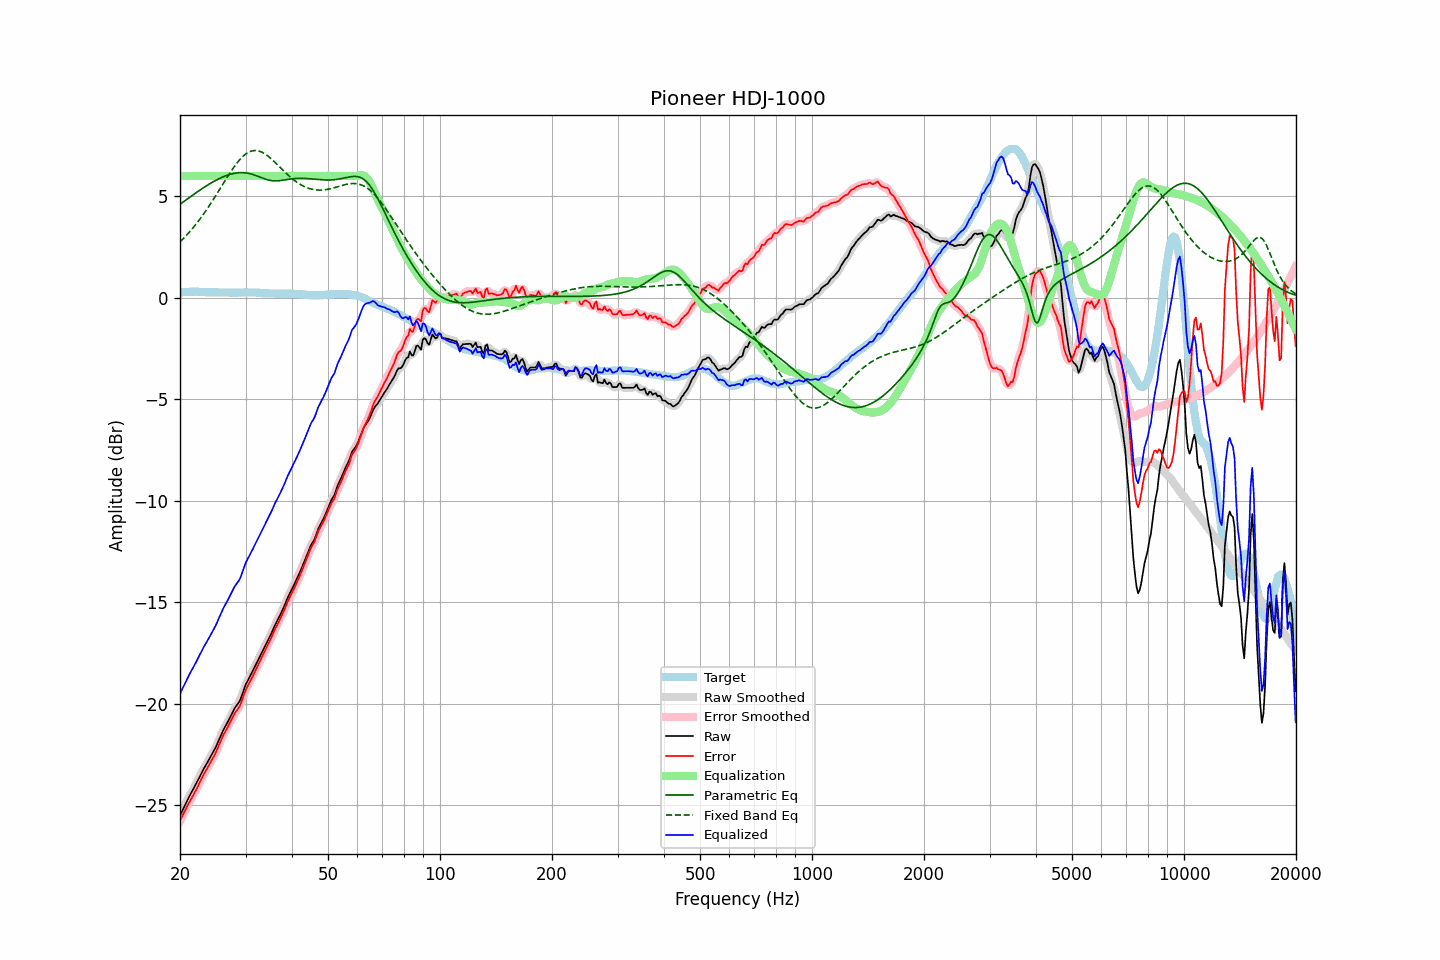

The table this chart was drawn from, first rows:
frequency, raw, error, smoothed, error_smoothed, equalization, parametric_eq, fixed_band_eq, equalized_raw, equalized_smoothed, target
20.00, -25.52, -25.77, -25.52, -25.78, 6.00, 4.61, 2.75, -19.52, -19.52, 0.25
20.20, -25.35, -25.61, -25.35, -25.61, 6.00, 4.66, 2.83, -19.35, -19.35, 0.26
20.40, -25.19, -25.46, -25.18, -25.45, 6.00, 4.72, 2.91, -19.19, -19.18, 0.27
20.61, -25.02, -25.30, -25.02, -25.29, 6.00, 4.78, 2.99, -19.02, -19.02, 0.27
20.81, -24.85, -25.13, -24.85, -25.13, 6.00, 4.84, 3.08, -18.85, -18.85, 0.28
21.02, -24.69, -24.97, -24.69, -24.98, 6.00, 4.89, 3.16, -18.69, -18.69, 0.28
21.23, -24.54, -24.83, -24.54, -24.83, 6.00, 4.95, 3.25, -18.54, -18.54, 0.29
21.44, -24.40, -24.69, -24.40, -24.69, 6.00, 5.01, 3.34, -18.40, -18.40, 0.29
21.66, -24.26, -24.55, -24.26, -24.55, 6.00, 5.06, 3.43, -18.26, -18.26, 0.29
21.87, -24.11, -24.40, -24.11, -24.41, 6.00, 5.12, 3.53, -18.11, -18.11, 0.29
22.09, -23.96, -24.26, -23.96, -24.26, 6.00, 5.17, 3.63, -17.96, -17.96, 0.30
22.31, -23.80, -24.10, -23.80, -24.10, 6.00, 5.23, 3.73, -17.80, -17.80, 0.30
22.54, -23.64, -23.93, -23.64, -23.93, 6.00, 5.28, 3.83, -17.64, -17.64, 0.29
22.76, -23.48, -23.76, -23.48, -23.76, 6.00, 5.34, 3.94, -17.48, -17.48, 0.28
22.99, -23.32, -23.60, -23.33, -23.61, 6.00, 5.39, 4.05, -17.32, -17.33, 0.28
23.22, -23.18, -23.46, -23.18, -23.46, 6.00, 5.44, 4.16, -17.18, -17.18, 0.28
23.45, -23.05, -23.32, -23.04, -23.32, 6.00, 5.49, 4.27, -17.05, -17.04, 0.27
23.69, -22.91, -23.18, -22.91, -23.18, 6.00, 5.54, 4.39, -16.91, -16.91, 0.27
23.92, -22.77, -23.04, -22.77, -23.04, 6.00, 5.59, 4.51, -16.77, -16.77, 0.27
24.16, -22.63, -22.90, -22.63, -22.90, 6.00, 5.64, 4.63, -16.63, -16.63, 0.27
24.40, -22.48, -22.75, -22.48, -22.75, 6.00, 5.68, 4.75, -16.48, -16.48, 0.27
24.65, -22.34, -22.61, -22.34, -22.61, 6.00, 5.73, 4.88, -16.34, -16.34, 0.27
24.89, -22.19, -22.45, -22.18, -22.45, 6.00, 5.77, 5.00, -16.19, -16.18, 0.27
25.14, -22.02, -22.28, -22.01, -22.28, 6.00, 5.81, 5.13, -16.02, -16.01, 0.27
25.39, -21.83, -22.08, -21.83, -22.09, 6.00, 5.85, 5.25, -15.83, -15.83, 0.26
25.65, -21.65, -21.91, -21.65, -21.90, 6.00, 5.89, 5.38, -15.65, -15.65, 0.26
25.91, -21.46, -21.72, -21.47, -21.72, 6.00, 5.93, 5.51, -15.46, -15.47, 0.26
26.16, -21.30, -21.55, -21.30, -21.56, 6.00, 5.96, 5.64, -15.30, -15.30, 0.26
26.43, -21.15, -21.41, -21.15, -21.41, 6.00, 6.00, 5.77, -15.15, -15.15, 0.25
26.69, -21.01, -21.26, -21.01, -21.26, 6.00, 6.03, 5.89, -15.01, -15.01, 0.25
26.96, -20.86, -21.11, -20.86, -21.11, 6.00, 6.05, 6.02, -14.86, -14.86, 0.25
27.23, -20.70, -20.95, -20.70, -20.95, 6.00, 6.08, 6.14, -14.70, -14.70, 0.25
27.50, -20.54, -20.79, -20.54, -20.79, 6.00, 6.10, 6.26, -14.54, -14.54, 0.25
27.77, -20.38, -20.63, -20.38, -20.63, 6.00, 6.12, 6.38, -14.38, -14.38, 0.25
28.05, -20.23, -20.48, -20.24, -20.49, 6.00, 6.13, 6.49, -14.23, -14.24, 0.25
28.33, -20.12, -20.37, -20.12, -20.37, 6.00, 6.15, 6.59, -14.12, -14.12, 0.25
28.62, -20.01, -20.26, -20.01, -20.27, 6.00, 6.16, 6.70, -14.01, -14.01, 0.25
28.90, -19.90, -20.16, -19.88, -20.13, 6.00, 6.16, 6.79, -13.90, -13.88, 0.26
29.19, -19.71, -19.97, -19.70, -19.96, 6.00, 6.16, 6.88, -13.71, -13.70, 0.26
29.48, -19.48, -19.73, -19.48, -19.74, 6.00, 6.16, 6.96, -13.48, -13.48, 0.26
29.78, -19.25, -19.52, -19.26, -19.52, 6.00, 6.16, 7.03, -13.25, -13.26, 0.26
30.08, -19.04, -19.31, -19.06, -19.32, 6.00, 6.15, 7.09, -13.04, -13.06, 0.26
30.38, -18.89, -19.15, -18.89, -19.15, 6.00, 6.14, 7.14, -12.89, -12.89, 0.26
30.68, -18.74, -19.00, -18.74, -19.00, 6.00, 6.12, 7.18, -12.74, -12.74, 0.26
30.99, -18.59, -18.85, -18.59, -18.85, 6.00, 6.10, 7.22, -12.59, -12.59, 0.26
31.30, -18.43, -18.69, -18.43, -18.69, 6.00, 6.08, 7.24, -12.43, -12.43, 0.26
31.61, -18.27, -18.53, -18.27, -18.53, 6.00, 6.05, 7.25, -12.27, -12.27, 0.26
31.93, -18.11, -18.37, -18.11, -18.36, 6.00, 6.03, 7.25, -12.11, -12.11, 0.26
32.24, -17.95, -18.19, -17.95, -18.20, 6.00, 6.00, 7.25, -11.95, -11.95, 0.25
32.57, -17.79, -18.03, -17.79, -18.03, 6.00, 5.96, 7.23, -11.79, -11.79, 0.24
32.89, -17.63, -17.87, -17.63, -17.87, 6.00, 5.93, 7.20, -11.63, -11.63, 0.24
33.22, -17.47, -17.70, -17.47, -17.70, 6.00, 5.90, 7.17, -11.47, -11.47, 0.23
33.55, -17.31, -17.54, -17.31, -17.53, 6.00, 5.87, 7.13, -11.31, -11.31, 0.23
33.89, -17.15, -17.37, -17.15, -17.37, 6.00, 5.84, 7.08, -11.15, -11.15, 0.22
34.23, -16.99, -17.21, -16.99, -17.21, 6.00, 5.82, 7.02, -10.99, -10.99, 0.22
34.57, -16.84, -17.05, -16.84, -17.05, 6.00, 5.80, 6.96, -10.84, -10.84, 0.21
34.92, -16.68, -16.89, -16.68, -16.89, 6.00, 5.78, 6.90, -10.68, -10.68, 0.21
35.27, -16.51, -16.72, -16.51, -16.72, 6.00, 5.77, 6.83, -10.51, -10.51, 0.21
35.62, -16.33, -16.54, -16.33, -16.54, 6.00, 5.76, 6.75, -10.33, -10.33, 0.21
35.97, -16.15, -16.35, -16.16, -16.37, 6.00, 5.76, 6.68, -10.15, -10.16, 0.21
... 635 more rows
